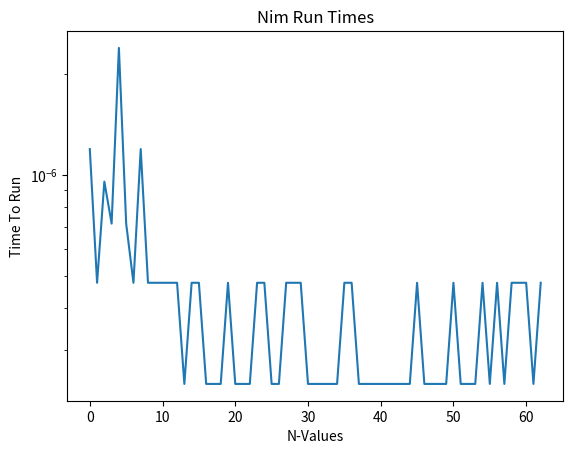

Source code (Python):
import time
import matplotlib.pyplot as plt

def nim2(n):
    if n == 0:
        return True
    if n == 1:
        return False
    return not(nim2(n-1) and nim2(n-2))

def timeFunction2(n):
    start = time.time()
    nim2(n)
    return time.time() - start


def nim(n, array, boolArray):
    if n == 0:
        return True
    if n == 1:
        return False
    if boolArray[n] != None:
        return boolArray[n]
    return not(nim(n-1, array, boolArray) and nim(n-2, array, boolArray))

def play(stones):
    while stones >= 0:
        if stones == 0:
            print("You Won!")
            break
        stonesToTake = int(input("How many stones will you take: "))
        stones = stones - stonesToTake
        if stones == 0:
            print("The computer won...")
            break
        if nim2(stones - 1) and stones > 1:
            print("Computer took 2 stones")
            stones = stones - 2
        else:
            print("Computer took 1 stones")
            stones = stones - 1
        print("There are " + str(stones) + " stones left")

def timeFunction(n, array, boolArray):
    start = time.time()
    boolArray[n] = nim(n, array, boolArray)
    return time.time() - start

#stonesToPlayWith = int(input("Max number of stones you want to play with: "))
#play(stonesToPlayWith)

def createTimeArray2():
    array = []
    n = 0
    while True:
        timeToComplete = timeFunction2(n)
        print (timeToComplete)
        if timeToComplete > 600:
            array.append(timeToComplete)
            return array
        else:
            array.append(timeToComplete)
            n = n + 1



def createTimeArray():
    array = []
    boolArray = []
    memArray = []
    n = 0
    while True:
        boolArray.append(None)
        timeToComplete = timeFunction(n, memArray, boolArray)
        boolArray[n] = True
        memArray.append(timeToComplete)
        if n > 61:
            array.append(timeToComplete)
            return array
        else:
            print (memArray[n])
            array.append(timeToComplete)
            n = n + 1

print("Booting Up...")
arrayOfTimes = createTimeArray()
length = len(arrayOfTimes)
print (length)
x = []
i = 0
while i < length:
    x.append(i)
    i = i + 1
plt.plot(x, arrayOfTimes)
plt.yscale('log')
plt.xlabel('N-Values')
plt.ylabel('Time To Run')
plt.title('Nim Run Times')
plt.show()







